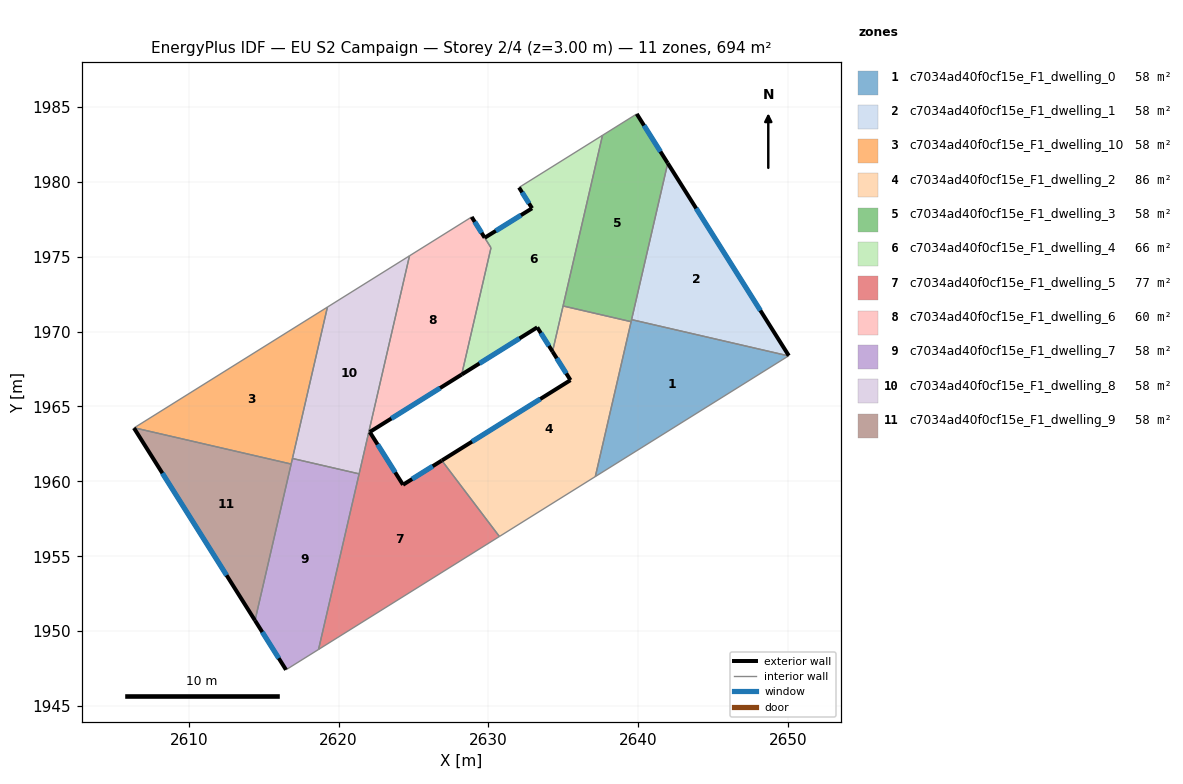
=== STOREY PLAN SPEC (per zone: floor XY polygon, exterior-wall plan segments, windows/doors) ===
zone 1: c7034ad40f0cf15e_F1_dwelling_0  (57.8 m²)
  floor: (2650.03, 1968.37) (2637.14, 1960.32) (2639.56, 1970.79)
  interior walls: 4
zone 2: c7034ad40f0cf15e_F1_dwelling_1  (57.8 m²)
  floor: (2641.97, 1981.24) (2650.05, 1968.38) (2650.03, 1968.37) (2639.56, 1970.79)
  exterior wall: (2650.05, 1968.38) – (2641.97, 1981.24)  [15.2 m]
    window: (2648.15, 1971.40) – (2643.87, 1978.22)  [12.8 m²]
  interior walls: 3
zone 3: c7034ad40f0cf15e_F1_dwelling_10  (57.8 m²)
  floor: (2619.25, 1971.63) (2616.83, 1961.15) (2606.36, 1963.57)
  interior walls: 4
zone 4: c7034ad40f0cf15e_F1_dwelling_2  (85.8 m²)
  floor: (2639.53, 1970.66) (2637.14, 1960.32) (2630.73, 1956.32) (2626.89, 1961.39) (2635.48, 1966.75) (2634.28, 1968.66) (2634.98, 1971.71)
  exterior wall: (2634.28, 1968.66) – (2635.48, 1966.75)  [2.3 m]
    window: (2634.56, 1968.21) – (2635.20, 1967.20)  [1.9 m²]
  exterior wall: (2635.48, 1966.75) – (2626.89, 1961.39)  [10.1 m]
    window: (2633.46, 1965.49) – (2628.91, 1962.65)  [8.5 m²]
  interior walls: 5
zone 5: c7034ad40f0cf15e_F1_dwelling_3  (57.8 m²)
  floor: (2639.90, 1984.53) (2641.97, 1981.24) (2639.53, 1970.66) (2634.98, 1971.71) (2637.61, 1983.10)
  exterior wall: (2641.97, 1981.24) – (2639.90, 1984.53)  [3.9 m]
    window: (2641.48, 1982.01) – (2640.39, 1983.75)  [3.3 m²]
  interior walls: 5
zone 6: c7034ad40f0cf15e_F1_dwelling_4  (66.1 m²)
  floor: (2637.61, 1983.10) (2634.28, 1968.66) (2633.26, 1970.28) (2628.22, 1967.13) (2630.17, 1975.59) (2629.75, 1976.26) (2632.91, 1978.23) (2632.04, 1979.62)
  exterior wall: (2628.22, 1967.13) – (2633.26, 1970.28)  [5.9 m]
    window: (2629.40, 1967.87) – (2632.07, 1969.54)  [5.0 m²]
  exterior wall: (2632.91, 1978.23) – (2629.75, 1976.26)  [3.7 m]
    window: (2632.17, 1977.76) – (2630.49, 1976.72)  [3.1 m²]
  exterior wall: (2632.04, 1979.62) – (2632.91, 1978.23)  [1.6 m]
    window: (2632.25, 1979.29) – (2632.71, 1978.55)  [1.4 m²]
  exterior wall: (2633.26, 1970.28) – (2634.28, 1968.66)  [1.9 m]
    window: (2633.50, 1969.90) – (2634.04, 1969.04)  [1.6 m²]
  interior walls: 5
zone 7: c7034ad40f0cf15e_F1_dwelling_5  (77.4 m²)
  floor: (2626.89, 1961.39) (2630.73, 1956.32) (2618.66, 1948.78) (2622.03, 1963.37) (2622.08, 1963.29) (2624.30, 1959.77)
  exterior wall: (2624.30, 1959.77) – (2622.08, 1963.29)  [4.2 m]
    window: (2623.78, 1960.60) – (2622.60, 1962.46)  [3.5 m²]
  exterior wall: (2626.89, 1961.39) – (2624.30, 1959.77)  [3.1 m]
    window: (2626.28, 1961.01) – (2624.91, 1960.15)  [2.6 m²]
  interior walls: 5
zone 8: c7034ad40f0cf15e_F1_dwelling_6  (59.8 m²)
  floor: (2628.88, 1977.65) (2630.17, 1975.59) (2628.22, 1967.13) (2622.08, 1963.29) (2622.03, 1963.37) (2624.73, 1975.05)
  exterior wall: (2629.75, 1976.26) – (2628.88, 1977.65)  [1.6 m]
    window: (2629.55, 1976.59) – (2629.09, 1977.32)  [1.4 m²]
  exterior wall: (2622.08, 1963.29) – (2628.22, 1967.13)  [7.2 m]
    window: (2623.52, 1964.19) – (2626.77, 1966.23)  [6.1 m²]
  interior walls: 5
zone 9: c7034ad40f0cf15e_F1_dwelling_7  (57.8 m²)
  floor: (2621.37, 1960.50) (2618.66, 1948.78) (2616.49, 1947.42) (2614.42, 1950.71) (2616.92, 1961.53)
  exterior wall: (2614.42, 1950.71) – (2616.49, 1947.42)  [3.9 m]
    window: (2614.90, 1949.94) – (2616.00, 1948.19)  [3.3 m²]
  interior walls: 5
zone 10: c7034ad40f0cf15e_F1_dwelling_8  (57.8 m²)
  floor: (2624.73, 1975.05) (2621.37, 1960.50) (2616.92, 1961.53) (2619.25, 1971.63)
  interior walls: 5
zone 11: c7034ad40f0cf15e_F1_dwelling_9  (57.8 m²)
  floor: (2616.83, 1961.15) (2614.42, 1950.71) (2606.34, 1963.56) (2606.36, 1963.57)
  exterior wall: (2606.34, 1963.56) – (2614.42, 1950.71)  [15.2 m]
    window: (2608.23, 1960.54) – (2612.52, 1953.73)  [12.8 m²]
  interior walls: 3

=== DERIVED (storey summary) ===
Building: EU S2 Campaign
Storey: 2 of 4  (floor level z = 3.00 m)
Storey gross floor area: 693.7 m²
Zones on this storey: 11
  - c7034ad40f0cf15e_F1_dwelling_0: floor 57.8 m²
  - c7034ad40f0cf15e_F1_dwelling_1: floor 57.8 m²; exterior wall 15.2 m (45.6 m²); 1 window(s) 12.8 m²; WWR 28.1%
  - c7034ad40f0cf15e_F1_dwelling_10: floor 57.8 m²
  - c7034ad40f0cf15e_F1_dwelling_2: floor 85.8 m²; exterior wall 12.4 m (37.1 m²); 2 window(s) 10.4 m²; WWR 28.1%
  - c7034ad40f0cf15e_F1_dwelling_3: floor 57.8 m²; exterior wall 3.9 m (11.7 m²); 1 window(s) 3.3 m²; WWR 28.1%
  - c7034ad40f0cf15e_F1_dwelling_4: floor 66.1 m²; exterior wall 13.2 m (39.7 m²); 4 window(s) 11.2 m²; WWR 28.1%
  - c7034ad40f0cf15e_F1_dwelling_5: floor 77.4 m²; exterior wall 7.2 m (21.6 m²); 2 window(s) 6.1 m²; WWR 28.1%
  - c7034ad40f0cf15e_F1_dwelling_6: floor 59.8 m²; exterior wall 8.9 m (26.6 m²); 2 window(s) 7.5 m²; WWR 28.1%
  - c7034ad40f0cf15e_F1_dwelling_7: floor 57.8 m²; exterior wall 3.9 m (11.7 m²); 1 window(s) 3.3 m²; WWR 28.1%
  - c7034ad40f0cf15e_F1_dwelling_8: floor 57.8 m²
  - c7034ad40f0cf15e_F1_dwelling_9: floor 57.8 m²; exterior wall 15.2 m (45.5 m²); 1 window(s) 12.8 m²; WWR 28.1%
Zone adjacency (shared interzone walls):
  - c7034ad40f0cf15e_F1_dwelling_0 ↔ c7034ad40f0cf15e_F1_dwelling_1
  - c7034ad40f0cf15e_F1_dwelling_0 ↔ c7034ad40f0cf15e_F1_dwelling_2
  - c7034ad40f0cf15e_F1_dwelling_0 ↔ c7034ad40f0cf15e_F1_dwelling_3
  - c7034ad40f0cf15e_F1_dwelling_1 ↔ c7034ad40f0cf15e_F1_dwelling_3
  - c7034ad40f0cf15e_F1_dwelling_10 ↔ c7034ad40f0cf15e_F1_dwelling_7
  - c7034ad40f0cf15e_F1_dwelling_10 ↔ c7034ad40f0cf15e_F1_dwelling_8
  - c7034ad40f0cf15e_F1_dwelling_10 ↔ c7034ad40f0cf15e_F1_dwelling_9
  - c7034ad40f0cf15e_F1_dwelling_2 ↔ c7034ad40f0cf15e_F1_dwelling_3
  - c7034ad40f0cf15e_F1_dwelling_2 ↔ c7034ad40f0cf15e_F1_dwelling_4
  - c7034ad40f0cf15e_F1_dwelling_2 ↔ c7034ad40f0cf15e_F1_dwelling_5
  - c7034ad40f0cf15e_F1_dwelling_3 ↔ c7034ad40f0cf15e_F1_dwelling_4
  - c7034ad40f0cf15e_F1_dwelling_4 ↔ c7034ad40f0cf15e_F1_dwelling_6
  - c7034ad40f0cf15e_F1_dwelling_5 ↔ c7034ad40f0cf15e_F1_dwelling_6
  - c7034ad40f0cf15e_F1_dwelling_5 ↔ c7034ad40f0cf15e_F1_dwelling_7
  - c7034ad40f0cf15e_F1_dwelling_5 ↔ c7034ad40f0cf15e_F1_dwelling_8
  - c7034ad40f0cf15e_F1_dwelling_6 ↔ c7034ad40f0cf15e_F1_dwelling_8
  - c7034ad40f0cf15e_F1_dwelling_7 ↔ c7034ad40f0cf15e_F1_dwelling_8
  - c7034ad40f0cf15e_F1_dwelling_7 ↔ c7034ad40f0cf15e_F1_dwelling_9